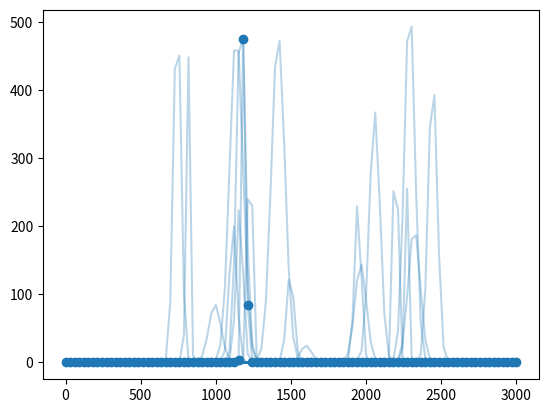

Source code (Python):
from scipy.stats import norm
import numpy as np
import matplotlib.pyplot as plt

x = np.linspace(0, 3000, 100)
N_samples = 1000

# gen prior samples on range mean in [500, 2500] and sigma in [10, 50] and amplitude in [0, 500]
mean = np.random.rand(N_samples) * 2000 + 500
sigma = np.random.rand(N_samples) * 40 + 10
amplitude = np.random.rand(N_samples) * 500

# gen gaussian dists
gaussian_dists = norm(loc=mean[..., None], scale=sigma[..., None]).pdf(x)
# normalise to 1
gaussian_dists /= gaussian_dists.max(axis=-1)[..., None]

# scale by amplitude
gaussian_dists *= amplitude[..., None]


# plot the first 20 signals
f, a = plt.subplots(1, 1)
a.plot(x, gaussian_dists[:20].T, color="C0", alpha=0.3)

# draw the actual discrete "data"
a.scatter(x, gaussian_dists[0])

f.savefig("signal_gen.pdf")


print("Done")
